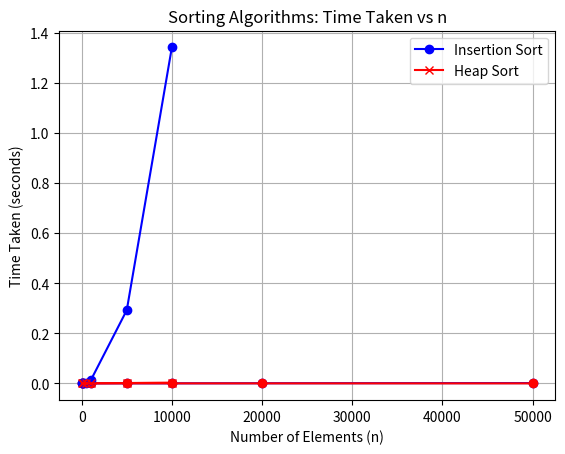

Write the Python code that produced this figure.
# -*- coding: utf-8 -*-
"""linear binary insertion heap.ipynb

Automatically generated by Colab.

Original file is located at
    https://colab.research.google.com/<link-removed>
"""

import time
import matplotlib.pyplot as plt

# Linear search function
def linear_search(arr, target):
    for i in range(len(arr)):
        if arr[i] == target:
            return i
    return -1

# Function to calculate time taken for linear search for different values of n
def time_linear_search(n_values):
    times = []
    for n in n_values:
        arr = list(range(n))  # Generate list of n elements
        target = n - 1  # Choose the target to be the last element
        start_time = time.time()
        linear_search(arr, target)
        end_time = time.time()
        times.append(end_time - start_time)
    return times

# Values for n
n_values = [10, 100, 1000, 5000, 10000, 20000, 50000]

# Get the times for linear search
times = time_linear_search(n_values)

# Plotting the graph
plt.plot(n_values, times, marker='o', linestyle='-', color='b')
plt.xlabel('Number of Elements (n)')
plt.ylabel('Time Taken (seconds)')
plt.title('Linear Search: Time Taken vs n')
plt.grid(True)
plt.show()

import time
import matplotlib.pyplot as plt

# Recursive binary search function
def binary_search(arr, target, low, high):
    if low <= high:
        mid = (low + high) // 2
        if arr[mid] == target:
            return mid
        elif arr[mid] > target:
            return binary_search(arr, target, low, mid - 1)
        else:
            return binary_search(arr, target, mid + 1, high)
    return -1

# Function to calculate time taken for binary search for different values of n
def time_binary_search(n_values):
    times = []
    for n in n_values:
        arr = list(range(n))  # Generate a sorted list of n elements
        target = n - 1  # Choose the target to be the last element
        start_time = time.time()
        binary_search(arr, target, 0, len(arr) - 1)
        end_time = time.time()
        times.append(end_time - start_time)
    return times

# Values for n
n_values = [10, 100, 1000, 5000, 10000, 20000, 50000]

# Get the times for binary search
times = time_binary_search(n_values)

# Plotting the graph
plt.plot(n_values, times, marker='o', linestyle='-', color='r')
plt.xlabel('Number of Elements (n)')
plt.ylabel('Time Taken (seconds)')
plt.title('Binary Search (Recursive): Time Taken vs n')
plt.grid(True)
plt.show()

import time
import random
import heapq
import matplotlib.pyplot as plt

# Insertion Sort function
def insertion_sort(arr):
    for i in range(1, len(arr)):
        key = arr[i]
        j = i - 1
        while j >= 0 and key < arr[j]:
            arr[j + 1] = arr[j]
            j -= 1
        arr[j + 1] = key

# Heap Sort function
def heap_sort(arr):
    heapq.heapify(arr)
    return [heapq.heappop(arr) for _ in range(len(arr))]

# Function to calculate time taken for sorting for different values of n
def time_sorting_algorithms(n_values):
    insertion_sort_times = []
    heap_sort_times = []

    for n in n_values:
        arr = [random.randint(0, 10000) for _ in range(n)]  # Generate random list of n elements

        # Insertion Sort
        start_time = time.time()
        insertion_sort(arr.copy())  # Use a copy to not affect Heap Sort
        end_time = time.time()
        insertion_sort_times.append(end_time - start_time)

        # Heap Sort
        start_time = time.time()
        heap_sort(arr.copy())  # Use a copy to not affect Insertion Sort
        end_time = time.time()
        heap_sort_times.append(end_time - start_time)

    return insertion_sort_times, heap_sort_times

# Values for n
n_values = [10, 100, 500, 1000, 5000, 10000]

# Get the times for Insertion Sort and Heap Sort
insertion_sort_times, heap_sort_times = time_sorting_algorithms(n_values)

# Plotting the graph
plt.plot(n_values, insertion_sort_times, marker='o', linestyle='-', color='b', label='Insertion Sort')
plt.plot(n_values, heap_sort_times, marker='x', linestyle='-', color='r', label='Heap Sort')
plt.xlabel('Number of Elements (n)')
plt.ylabel('Time Taken (seconds)')
plt.title('Sorting Algorithms: Time Taken vs n')
plt.legend()
plt.grid(True)
plt.show()